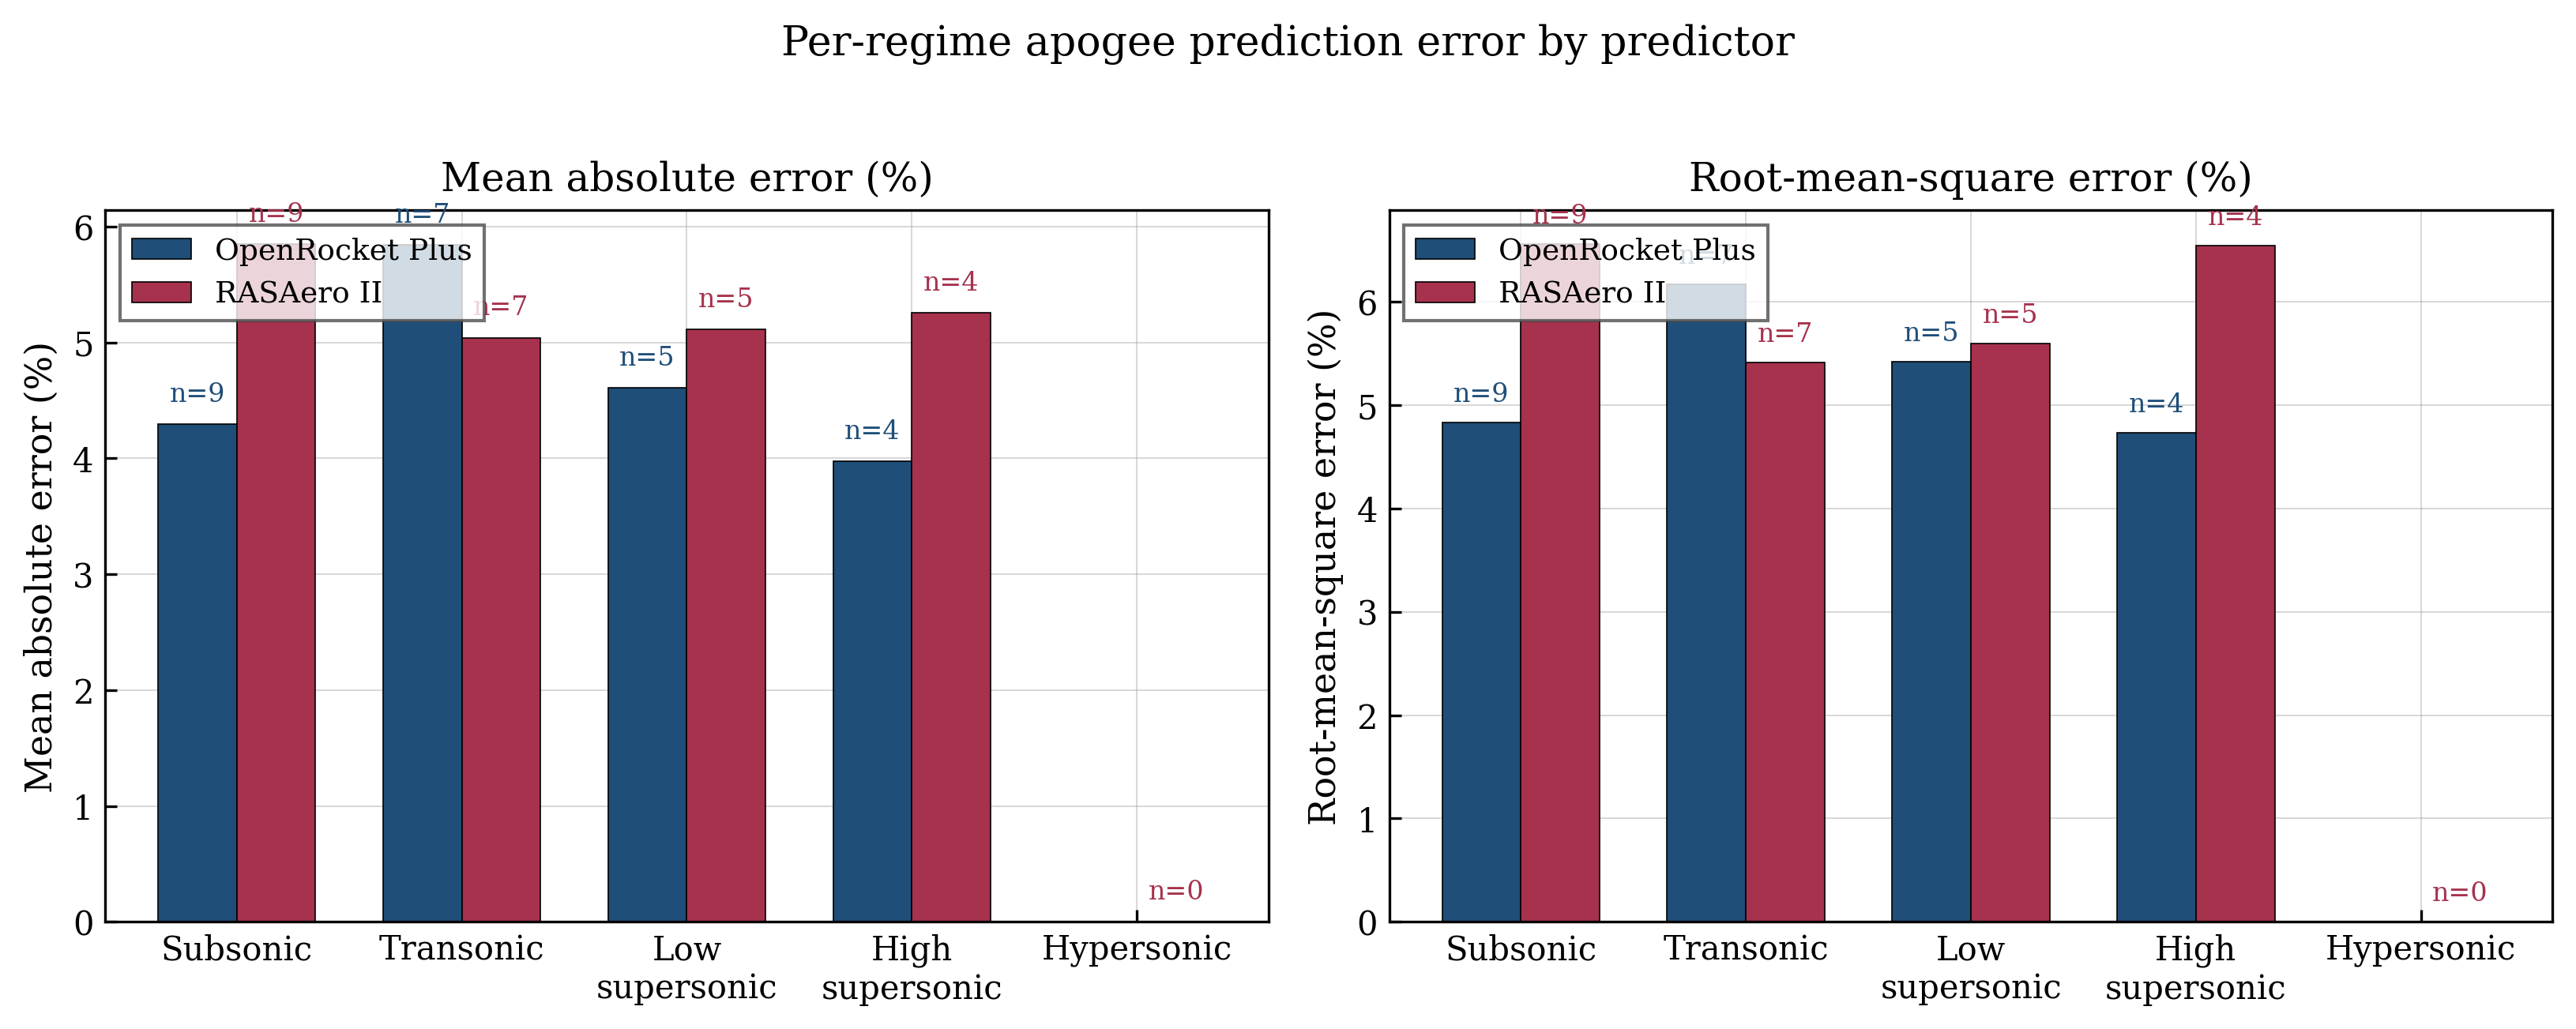

Data behind this chart, as committed beside it:
regime, predictor, n, mean, std, rmse, mae, within_5pct, within_10pct, median, min, max, mach_min, mach_max
Subsonic, OpenRocket Plus, 9, 2.536, 4.366, 4.834, 4.296, 7, 9, 3.21, -3.7, 8.39, 0.5400, 0.7900
Subsonic, RASAero II, 9, 3.606, 5.807, 6.556, 5.848, 4, 8, 4.47, -7.87, 11.52, 0.5400, 0.7900
Transonic, OpenRocket Plus, 7, -3.657, 5.361, 6.165, 5.843, 2, 7, -6.06, -8.4, 7.65, 0.8100, 1.22
Transonic, RASAero II, 7, -1.333, 5.665, 5.412, 5.041, 4, 7, -3.39, -8.03, 7.11, 0.8100, 1.22
Low supersonic, OpenRocket Plus, 5, 1.826, 5.704, 5.418, 4.61, 3, 5, -1.91, -2.66, 8.72, 1.98, 2.87
Low supersonic, RASAero II, 5, 1.872, 5.891, 5.592, 5.112, 3, 5, 2.08, -4.19, 8.36, 1.98, 2.87
High supersonic, OpenRocket Plus, 4, -3.975, 2.961, 4.73, 3.975, 2, 4, -3.97, -6.95, -1.01, 3.04, 4.33
High supersonic, RASAero II, 4, 3.885, 6.078, 6.542, 5.255, 2, 4, 3.73, -1.48, 9.56, 3.04, 4.33
Hypersonic, OpenRocket Plus, 0, , , , , 0, 0, , , , , 
Hypersonic, RASAero II, 0, , , , , 0, 0, , , , , 
All, OpenRocket Plus, 25, -0.3820, 5.435, 5.339, 4.74, 14, 25, -1.91, -8.4, 8.72, 0.5400, 4.33
All, RASAero II, 25, 1.921, 5.87, 6.064, 5.38, 13, 24, 2.26, -8.03, 11.52, 0.5400, 4.33
